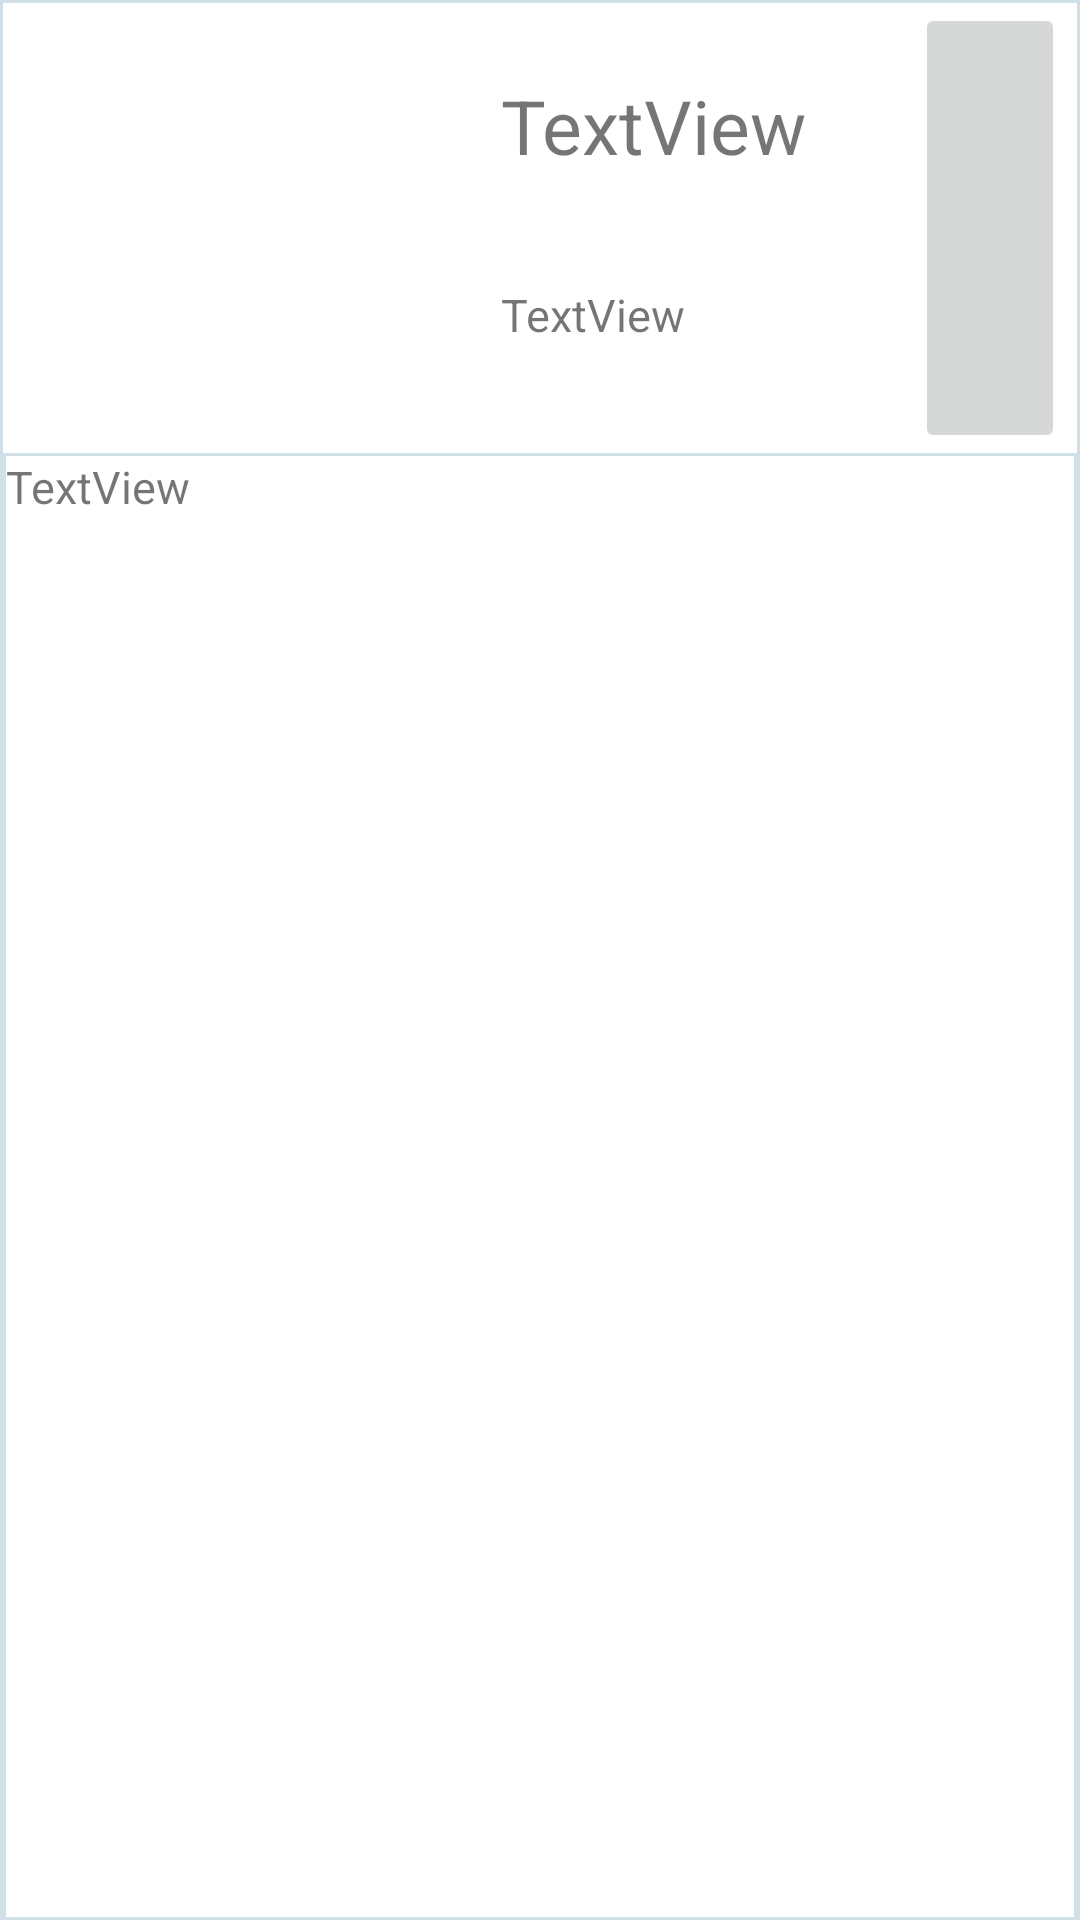

This screen was rendered from an Android layout file. Write that file and the resources it references.
<!-- AndroidManifest.xml: application theme Theme.Gym -->
<!-- res/layout/g_ssang1.xml -->
<?xml version="1.0" encoding="utf-8"?>
<androidx.constraintlayout.widget.ConstraintLayout xmlns:android="http://schemas.android.com/apk/res/android"
    xmlns:app="http://schemas.android.com/apk/res-auto"
    xmlns:tools="http://schemas.android.com/tools"
    android:background="@drawable/stroke"
    android:layout_width="match_parent"
    android:layout_height="match_parent">

    <ImageView
        android:id="@+id/g_img"
        android:layout_width="150dp"
        android:layout_height="150dp"
        android:contentDescription="TODO"
        android:scaleType="fitXY"

        app:layout_constraintBottom_toBottomOf="parent"
        app:layout_constraintStart_toStartOf="parent"
        app:layout_constraintTop_toTopOf="parent"
        app:layout_constraintVertical_bias="0.0"
        tools:ignore="ImageContrastCheck"
        tools:srcCompat="@tools:sample/avatars" />

    <TextView
        android:id="@+id/g_title"
        android:layout_width="wrap_content"
        android:layout_height="wrap_content"
        android:layout_marginStart="16dp"
        android:layout_marginTop="24dp"
        android:text="TextView"
        android:textSize="25sp"
        app:layout_constraintStart_toEndOf="@+id/g_img"
        app:layout_constraintTop_toTopOf="parent" />

    <TextView
        android:id="@+id/g_name"
        android:layout_width="wrap_content"
        android:layout_height="wrap_content"
        android:layout_marginStart="16dp"
        android:layout_marginTop="36dp"
        android:text="TextView"
        android:textSize="15sp"
        app:layout_constraintStart_toEndOf="@+id/g_img"
        app:layout_constraintTop_toBottomOf="@+id/g_title" />

    <TextView
        android:id="@+id/g_script"
        android:layout_width="0dp"
        android:layout_height="550dp"
        android:text="TextView"
        android:textSize="15sp"
        android:background="@drawable/stroke"
        app:layout_constraintBottom_toBottomOf="parent"
        app:layout_constraintEnd_toEndOf="parent"
        app:layout_constraintHorizontal_bias="0.0"
        app:layout_constraintStart_toStartOf="parent"
        app:layout_constraintTop_toBottomOf="@+id/g_img"
        app:layout_constraintVertical_bias="0.0" />

    <ImageButton
        android:id="@+id/g_btn"
        android:layout_width="50dp"
        android:layout_height="150dp"
        android:layout_marginEnd="4dp"
        android:autoLink="phone"
        app:layout_constraintBottom_toBottomOf="parent"
        app:layout_constraintEnd_toEndOf="parent"
        app:layout_constraintTop_toTopOf="parent"
        app:layout_constraintVertical_bias="0.0"
        app:srcCompat="@drawable/ic_baseline_phone_24" />

    <TextView
        android:id="@+id/g_phone"
        android:layout_width="wrap_content"
        android:layout_height="wrap_content"
        android:visibility="gone"
        tools:visibility="gone" />

</androidx.constraintlayout.widget.ConstraintLayout>
<!-- resources referenced by this layout -->
<resources>
  <!-- drawable stroke (drawable) -->
  <?xml version="1.0" encoding="utf-8"?>
  <shape
      xmlns:android="http://schemas.android.com/apk/res/android"
      android:shape="rectangle">
  
      
      <solid android:color="@android:color/white" />
  
      
      <padding
          android:top="1dp"
          android:bottom="1dp"
          android:right="1dp"
          android:left="1dp"/>
  
      
      <stroke
          android:width="1dp"
          android:color="#D1DFE8"/>
  
  </shape>
  <style name="Theme.Gym" parent="Theme.AppCompat.Light">
          
          <item name="colorPrimary">@color/purple_500</item>
          <item name="colorPrimaryVariant">@color/purple_700</item>
          <item name="colorOnPrimary">@color/white</item>
          
          <item name="colorSecondary">@color/teal_200</item>
          <item name="colorSecondaryVariant">@color/teal_700</item>
          <item name="colorOnSecondary">@color/black</item>
          
          <item name="android:statusBarColor" tools:targetApi="l">?attr/colorPrimaryVariant</item>
          
          <item name="windowActionBar">false</item>
          <item name="windowNoTitle">true</item>
      </style>
  <!-- not gathered from this repository: default colours our renderer supplied (Android Studio template values) -->
  <color name="purple_500">#FF6200EE</color>
  <color name="purple_700">#FF3700B3</color>
  <color name="teal_200">#FF03DAC5</color>
  <color name="teal_700">#FF018786</color>
  <color name="black">#FF000000</color>
  <color name="white">#FFFFFFFF</color>
</resources>
